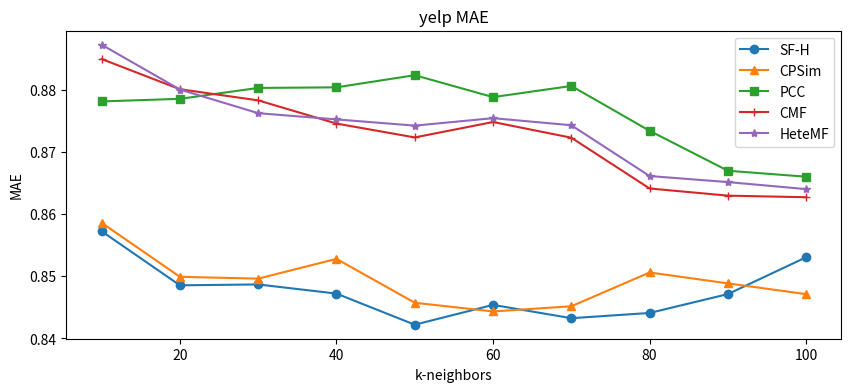

Write Python code to recreate this figure.
import matplotlib.pyplot as plt
from matplotlib.font_manager import FontProperties
import pandas as pd

myfont = FontProperties(fname='/Library/Fonts/Songti.ttc')

plt.figure(figsize=(10, 4))

cpcugu_series = pd.Series({
    10: 0.857232,
    20: 0.84854,
    30: 0.848683,
    40: 0.847211,
    50: 0.842211,
    60: 0.845398,
    70: 0.843259,
    80: 0.844101,
    90: 0.847134,
    100: 0.853053
})
cpcugu_series.plot(label='SF-H', marker='o')


cpc_series = pd.Series({
    10: 0.858582,
    20: 0.84991,
    30: 0.849614,
    40: 0.852794,
    50: 0.845739,
    60: 0.844346,
    70: 0.845175,
    80: 0.850605,
    90: 0.848854,
    100: 0.847123
})
cpc_series.plot(label='CPSim', marker='^')


pcc_series = pd.Series({
    10: 0.87809,
    20: 0.878505,
    30: 0.880258,
    40: 0.880353,
    50: 0.882304,
    60: 0.878781,
    70: 0.880575,
    80: 0.87337,
    90: 0.866951,
    100: 0.865995
})
pcc_series.plot(label='PCC', marker='s')

CMF_series = pd.Series({
    10: 0.8849,
    20: 0.88005,
    30: 0.878258,
    40: 0.87453,
    50: 0.872304,
    60: 0.874781,
    70: 0.87226,
    80: 0.8641,
    90: 0.862951,
    100: 0.862695
})
CMF_series.plot(label='CMF', marker='+')

HeteMF_series = pd.Series({
    10: 0.8872,
    20: 0.88,
    30: 0.8762,
    40: 0.8752,
    50: 0.8742,
    60: 0.8754,
    70: 0.87426,
    80: 0.8661,
    90: 0.86513,
    100: 0.8640
})
HeteMF_series.plot(label='HeteMF', marker='*')

plt.title("yelp MAE")
plt.ylabel("MAE")
plt.xlabel("k-neighbors")
plt.legend()
plt.show()
